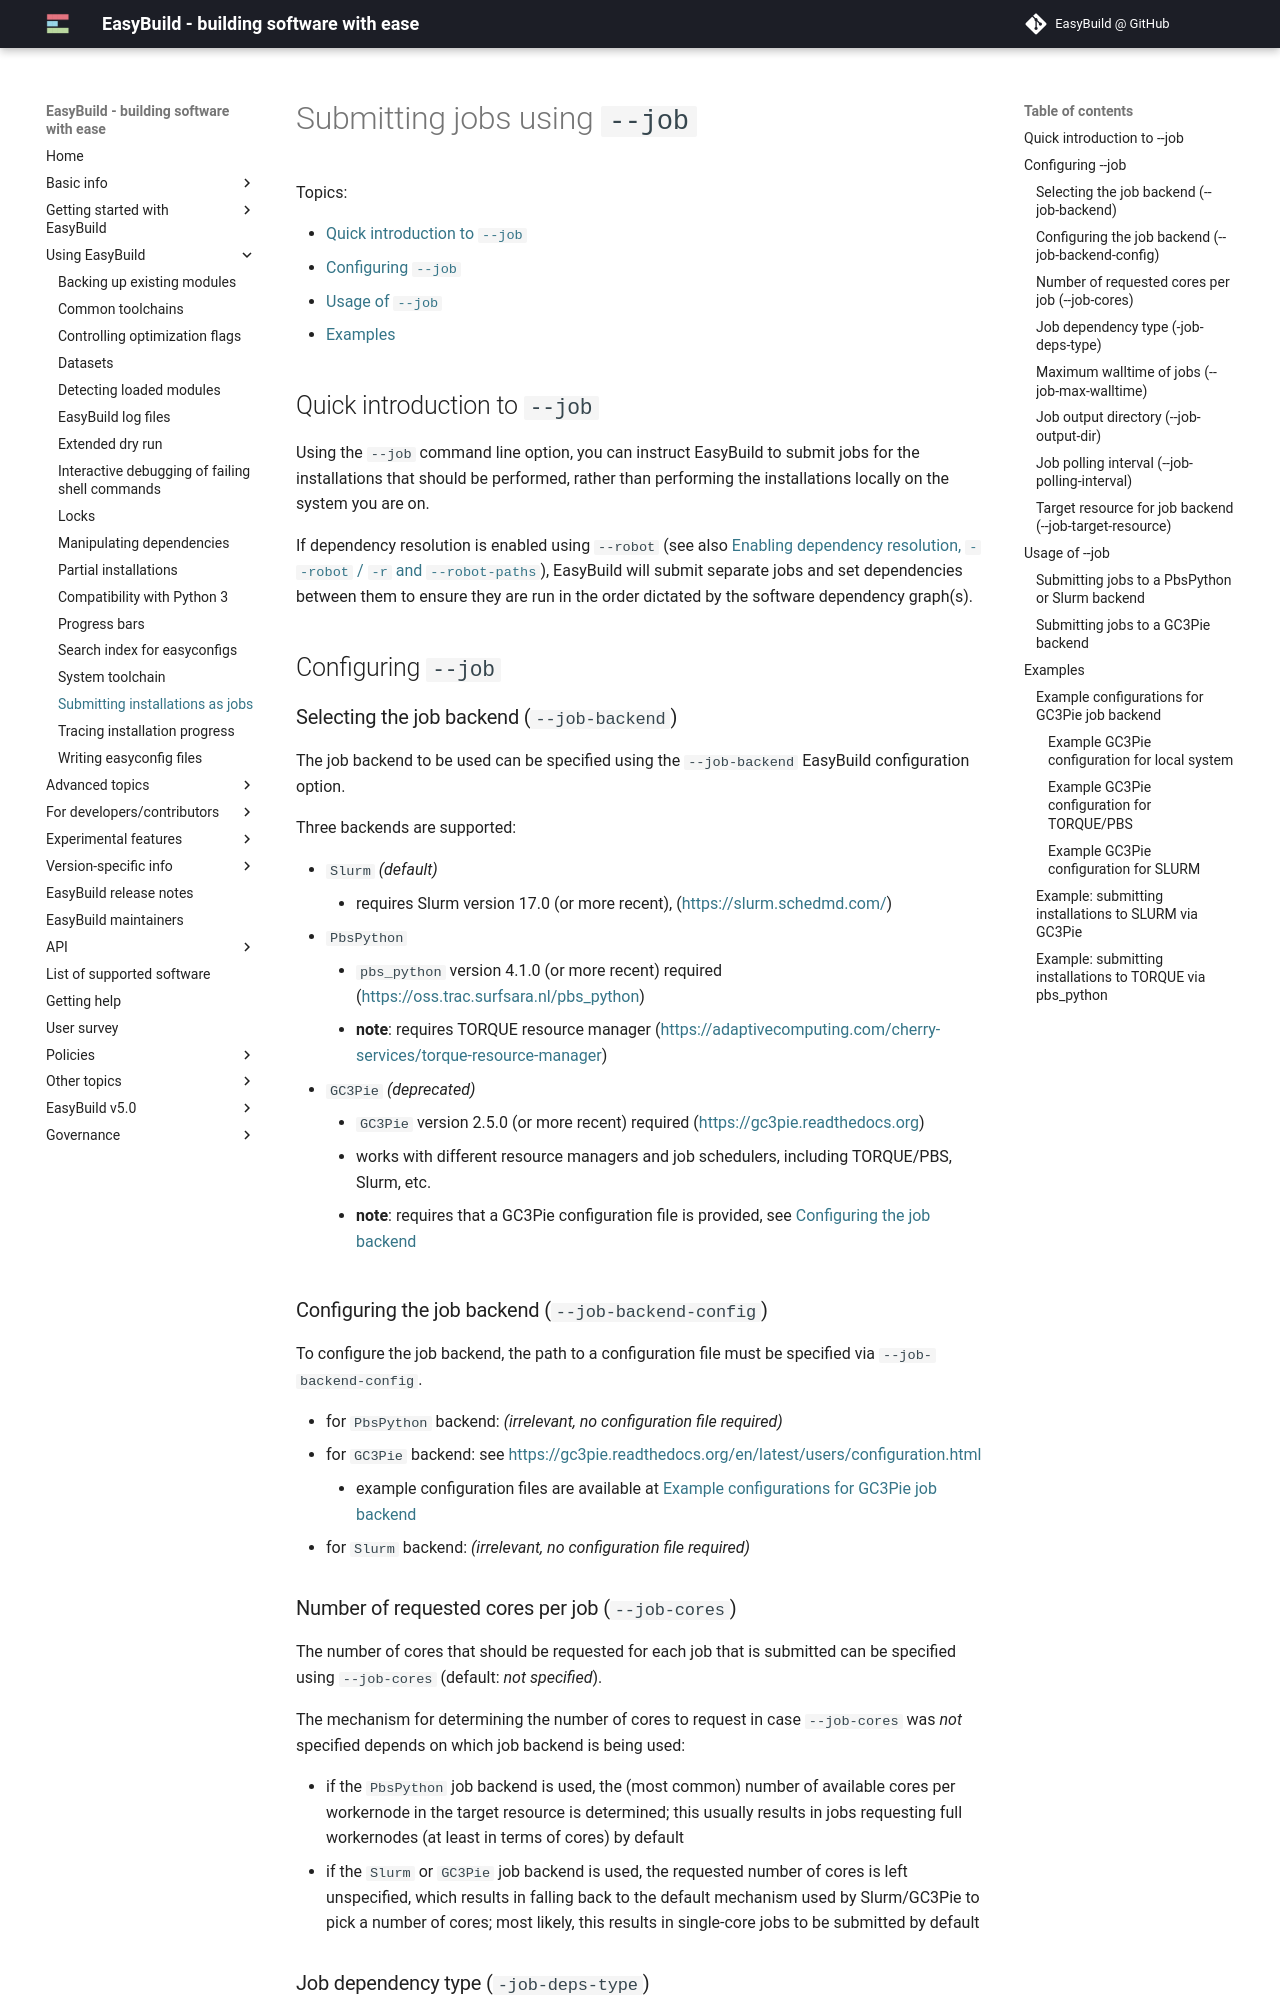

repository: easybuilders/easybuild-docs · page: submitting-jobs/index.html · generator: mkdocs

# Submitting jobs using `--job` {: #submitting_jobs }

Topics:

* [Quick introduction to `--job`][submitting_jobs_quick_intro]
* [Configuring `--job`][submitting_jobs_configuration]
* [Usage of `--job`][submitting_jobs_usage]
* [Examples][submitting_jobs_examples]


## Quick introduction to `--job` {: #submitting_jobs_quick_intro }

Using the `--job` command line option, you can instruct EasyBuild to submit jobs for the installations that should
be performed, rather than performing the installations locally on the system you are on.

If dependency resolution is enabled using `--robot` (see also [Enabling dependency resolution, `--robot` / `-r` and `--robot-paths`][use_robot]),
EasyBuild will submit separate jobs and set dependencies between them to ensure they are run in the order dictated
by the software dependency graph(s).


## Configuring `--job` {: #submitting_jobs_configuration }

### Selecting the job backend (`--job-backend`)

The job backend to be used can be specified using the `--job-backend` EasyBuild configuration option.

Three backends are supported:

* `Slurm` *(default)*
    * requires Slurm version 17.0 (or more recent), (<https://slurm.schedmd.com/>)
* `PbsPython`
    * `pbs_python` version 4.1.0 (or more recent) required (<https://oss.trac.surfsara.nl/pbs_python>)
    * **note**: requires TORQUE resource manager (<https://adaptivecomputing.com/cherry-services/torque-resource-manager>)
* `GC3Pie` *(deprecated)*
    * `GC3Pie` version 2.5.0 (or more recent) required (<https://gc3pie.readthedocs.org>)
    * works with different resource managers and job schedulers, including TORQUE/PBS, Slurm, etc.
    * **note**: requires that a GC3Pie configuration file is provided, see [Configuring the job backend][submitting_jobs_cfg_job_backend_config]


### Configuring the job backend (`--job-backend-config`) {: #submitting_jobs_cfg_job_backend_config }

To configure the job backend, the path to a configuration file must be specified via `--job-backend-config`.

* for `PbsPython` backend: *(irrelevant, no configuration file required)*
* for `GC3Pie` backend: see <https://gc3pie.readthedocs.org/en/latest/users/configuration.html>
    * example configuration files are available at [Example configurations for GC3Pie job backend][submitting_jobs_examples_gc3pie_cfg]
* for `Slurm` backend: *(irrelevant, no configuration file required)*



### Number of requested cores per job (`--job-cores`) {: #submitting_jobs_cfg_job_cores }

The number of cores that should be requested for each job that is submitted can be specified using `--job-cores`
(default: *not specified*).

The mechanism for determining the number of cores to request in case `--job-cores` was *not* specified depends on
which job backend is being used:

* if the `PbsPython` job backend is used, the (most common) number of available cores per workernode in the
  target resource is determined; this usually results in jobs requesting full workernodes (at least in terms of cores)
  by default
* if the `Slurm` or `GC3Pie` job backend is used, the requested number of cores is left unspecified,
  which results in falling back to the default mechanism used by Slurm/GC3Pie to pick a number of cores;
  most likely, this results in single-core jobs to be submitted by default
